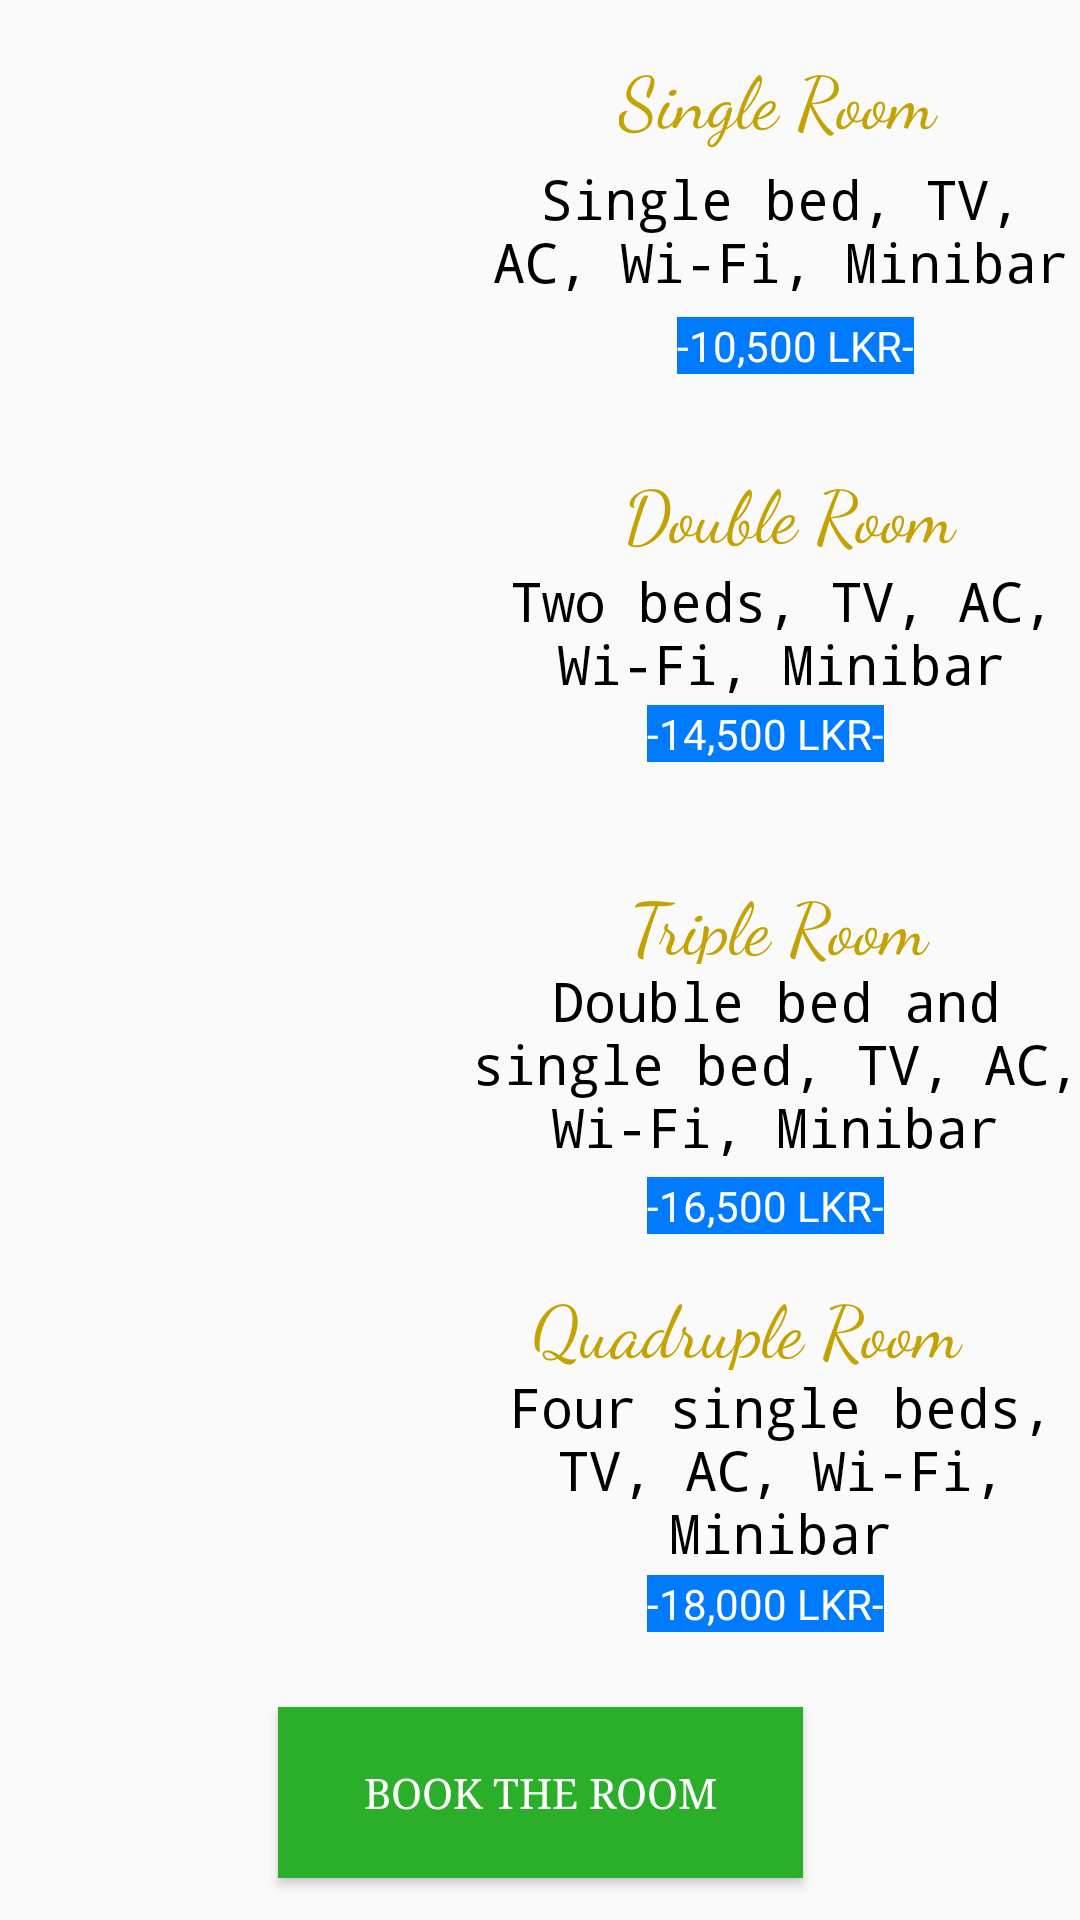

Produce the Android XML layout that renders to this screen, including the resource entries it uses.
<!-- AndroidManifest.xml: application theme AppTheme -->
<!-- res/layout/activity_deliverylanding.xml -->
<?xml version="1.0" encoding="utf-8"?>
<androidx.constraintlayout.widget.ConstraintLayout xmlns:android="http://schemas.android.com/apk/res/android"
    xmlns:app="http://schemas.android.com/apk/res-auto"
    xmlns:tools="http://schemas.android.com/tools"
    android:layout_width="match_parent"
    android:layout_height="match_parent"
    tools:context=".deliverylanding">

    <Button
        android:id="@+id/rbtn"
        android:layout_width="175dp"
        android:layout_height="57dp"
        android:background="@color/butc"
        android:fontFamily="serif"
        android:text="@string/btbtr"
        android:textColor="@color/lbtc"
        app:layout_constraintBottom_toBottomOf="parent"
        app:layout_constraintEnd_toEndOf="parent"
        app:layout_constraintStart_toStartOf="parent"
        app:layout_constraintTop_toTopOf="parent"
        app:layout_constraintVertical_bias="0.976" />

    <ImageView
        android:id="@+id/iv1"
        android:layout_width="148dp"
        android:layout_height="110dp"
        app:layout_constraintBottom_toBottomOf="parent"
        app:layout_constraintEnd_toEndOf="parent"
        app:layout_constraintHorizontal_bias="0.06"
        app:layout_constraintStart_toStartOf="parent"
        app:layout_constraintTop_toTopOf="parent"
        app:layout_constraintVertical_bias="0.038"
        app:srcCompat="@drawable/onebed" />

    <ImageView
        android:id="@+id/iv2"
        android:layout_width="148dp"
        android:layout_height="110dp"
        app:layout_constraintBottom_toBottomOf="parent"
        app:layout_constraintEnd_toEndOf="parent"
        app:layout_constraintHorizontal_bias="0.06"
        app:layout_constraintStart_toStartOf="parent"
        app:layout_constraintTop_toTopOf="parent"
        app:layout_constraintVertical_bias="0.293"
        app:srcCompat="@drawable/twobed" />

    <ImageView
        android:id="@+id/iv3"
        android:layout_width="148dp"
        android:layout_height="110dp"
        app:layout_constraintBottom_toBottomOf="parent"
        app:layout_constraintEnd_toEndOf="parent"
        app:layout_constraintHorizontal_bias="0.06"
        app:layout_constraintStart_toStartOf="parent"
        app:layout_constraintTop_toTopOf="parent"
        app:layout_constraintVertical_bias="0.553"
        app:srcCompat="@drawable/threebed" />

    <ImageView
        android:id="@+id/iv4"
        android:layout_width="148dp"
        android:layout_height="110dp"
        app:layout_constraintBottom_toBottomOf="parent"
        app:layout_constraintEnd_toEndOf="parent"
        app:layout_constraintHorizontal_bias="0.06"
        app:layout_constraintStart_toStartOf="parent"
        app:layout_constraintTop_toTopOf="parent"
        app:layout_constraintVertical_bias="0.816"
        app:srcCompat="@drawable/fourbed" />

    <TextView
        android:id="@+id/srh"
        android:layout_width="110dp"
        android:layout_height="38dp"
        android:fontFamily="cursive"
        android:text="@string/sr"
        android:textColor="@color/rh"
        android:textSize="24sp"
        app:layout_constraintBottom_toTopOf="@+id/srds"
        app:layout_constraintEnd_toEndOf="parent"
        app:layout_constraintHorizontal_bias="0.513"
        app:layout_constraintStart_toEndOf="@+id/iv1"
        app:layout_constraintTop_toTopOf="parent"
        app:layout_constraintVertical_bias="1.0" />

    <TextView
        android:id="@+id/srds"
        android:layout_width="198dp"
        android:layout_height="46dp"
        android:fontFamily="monospace"
        android:text="@string/srd"
        android:textAlignment="center"
        android:textColor="@color/txc"
        android:textSize="18sp"
        app:layout_constraintBottom_toBottomOf="parent"
        app:layout_constraintEnd_toEndOf="parent"
        app:layout_constraintHorizontal_bias="0.612"
        app:layout_constraintStart_toEndOf="@+id/iv1"
        app:layout_constraintTop_toTopOf="parent"
        app:layout_constraintVertical_bias="0.091" />

    <TextView
        android:id="@+id/drh"
        android:layout_width="112dp"
        android:layout_height="34dp"
        android:fontFamily="cursive"
        android:text="@string/dr"
        android:textColor="@color/rh"
        android:textSize="24sp"
        app:layout_constraintBottom_toTopOf="@+id/drds"
        app:layout_constraintEnd_toEndOf="parent"
        app:layout_constraintHorizontal_bias="0.543"
        app:layout_constraintStart_toEndOf="@+id/iv2"
        app:layout_constraintTop_toTopOf="parent"
        app:layout_constraintVertical_bias="1.0" />

    <TextView
        android:id="@+id/drds"
        android:layout_width="194dp"
        android:layout_height="47dp"
        android:fontFamily="monospace"
        android:text="@string/drd"
        android:textAlignment="center"
        android:textColor="@color/txc"
        android:textSize="18sp"
        app:layout_constraintBottom_toBottomOf="parent"
        app:layout_constraintEnd_toEndOf="parent"
        app:layout_constraintHorizontal_bias="0.566"
        app:layout_constraintStart_toEndOf="@+id/iv2"
        app:layout_constraintTop_toTopOf="parent"
        app:layout_constraintVertical_bias="0.317" />

    <TextView
        android:id="@+id/trh"
        android:layout_width="110dp"
        android:layout_height="30dp"
        android:fontFamily="cursive"
        android:text="@string/tr"
        android:textColor="@color/rh"
        android:textSize="24sp"
        app:layout_constraintBottom_toTopOf="@+id/trds"
        app:layout_constraintEnd_toEndOf="parent"
        app:layout_constraintHorizontal_bias="0.554"
        app:layout_constraintStart_toEndOf="@+id/iv3"
        app:layout_constraintTop_toTopOf="parent"
        app:layout_constraintVertical_bias="1.0" />

    <TextView
        android:id="@+id/trds"
        android:layout_width="209dp"
        android:layout_height="64dp"
        android:fontFamily="monospace"
        android:text="@string/trd"
        android:textAlignment="center"
        android:textColor="@color/txc"
        android:textSize="18sp"
        app:layout_constraintBottom_toBottomOf="parent"
        app:layout_constraintEnd_toEndOf="parent"
        app:layout_constraintHorizontal_bias="0.666"
        app:layout_constraintStart_toEndOf="@+id/iv3"
        app:layout_constraintTop_toTopOf="parent"
        app:layout_constraintVertical_bias="0.558" />

    <TextView
        android:id="@+id/qrh"
        android:layout_width="153dp"
        android:layout_height="31dp"
        android:fontFamily="cursive"
        android:text="@string/qr"
        android:textColor="@color/rh"
        android:textSize="24sp"
        app:layout_constraintBottom_toTopOf="@+id/qrds"
        app:layout_constraintEnd_toEndOf="parent"
        app:layout_constraintHorizontal_bias="0.856"
        app:layout_constraintStart_toStartOf="parent"
        app:layout_constraintTop_toTopOf="parent"
        app:layout_constraintVertical_bias="1.0" />

    <TextView
        android:id="@+id/qrds"
        android:layout_width="195dp"
        android:layout_height="65dp"
        android:fontFamily="monospace"
        android:text="@string/qrd"
        android:textAlignment="center"
        android:textColor="@color/txc"
        android:textSize="18sp"
        app:layout_constraintBottom_toBottomOf="parent"
        app:layout_constraintEnd_toEndOf="parent"
        app:layout_constraintHorizontal_bias="0.557"
        app:layout_constraintStart_toEndOf="@+id/iv4"
        app:layout_constraintTop_toTopOf="parent"
        app:layout_constraintVertical_bias="0.794" />

    <TextView
        android:id="@+id/srpr"
        android:layout_width="wrap_content"
        android:layout_height="wrap_content"
        android:background="#007BFF"
        android:text="@string/srp"
        android:textColor="@color/lbtc"
        app:layout_constraintBottom_toBottomOf="parent"
        app:layout_constraintEnd_toEndOf="parent"
        app:layout_constraintHorizontal_bias="0.541"
        app:layout_constraintStart_toEndOf="@+id/iv1"
        app:layout_constraintTop_toBottomOf="@+id/srds"
        app:layout_constraintVertical_bias="0.011" />

    <TextView
        android:id="@+id/drpr"
        android:layout_width="wrap_content"
        android:layout_height="wrap_content"
        android:background="#007BFF"
        android:text="@string/drp"
        android:textColor="@color/lbtc"
        app:layout_constraintBottom_toBottomOf="parent"
        app:layout_constraintEnd_toEndOf="parent"
        app:layout_constraintHorizontal_bias="0.768"
        app:layout_constraintStart_toStartOf="parent"
        app:layout_constraintTop_toBottomOf="@+id/drds"
        app:layout_constraintVertical_bias="0.0" />

    <TextView
        android:id="@+id/trpr"
        android:layout_width="wrap_content"
        android:layout_height="wrap_content"
        android:background="#007BFF"
        android:text="@string/trp"
        android:textColor="@color/lbtc"
        app:layout_constraintBottom_toBottomOf="parent"
        app:layout_constraintEnd_toEndOf="parent"
        app:layout_constraintHorizontal_bias="0.768"
        app:layout_constraintStart_toStartOf="parent"
        app:layout_constraintTop_toBottomOf="@+id/trds"
        app:layout_constraintVertical_bias="0.029" />

    <TextView
        android:id="@+id/qrpr"
        android:layout_width="wrap_content"
        android:layout_height="wrap_content"
        android:background="#007BFF"
        android:text="@string/qrp"
        android:textColor="@color/lbtc"
        app:layout_constraintBottom_toBottomOf="parent"
        app:layout_constraintEnd_toEndOf="parent"
        app:layout_constraintHorizontal_bias="0.768"
        app:layout_constraintStart_toStartOf="parent"
        app:layout_constraintTop_toBottomOf="@+id/qrds"
        app:layout_constraintVertical_bias="0.033" />

</androidx.constraintlayout.widget.ConstraintLayout>
<!-- resources referenced by this layout -->
<resources>
  <color name="butc">#2BAF2B</color>
  <color name="lbtc">#FFFFFF</color>
  <color name="rh">#C4A202</color>
  <color name="txc">#000000</color>
  <string name="btbtr">BOOK THE ROOM</string>
  <string name="dr">Double Room</string>
  <string name="drd">Two beds, TV, AC, Wi-Fi, Minibar</string>
  <string name="drp">-14,500 LKR-</string>
  <string name="qr">Quadruple Room</string>
  <string name="qrd">Four single beds, TV, AC, Wi-Fi, Minibar</string>
  <string name="qrp">-18,000 LKR-</string>
  <string name="sr">Single Room</string>
  <string name="srd">Single bed, TV, AC, Wi-Fi, Minibar</string>
  <string name="srp">-10,500 LKR-</string>
  <string name="tr">Triple Room</string>
  <string name="trd">Double bed and single bed, TV, AC, Wi-Fi, Minibar</string>
  <string name="trp">-16,500 LKR-</string>
  <style name="AppTheme" parent="Theme.AppCompat.Light.NoActionBar">
          
          <item name="colorPrimary">@color/colorPrimary</item>
          <item name="colorPrimaryDark">#000000</item>
          <item name="colorAccent">@color/colorAccent</item>
  
      </style>
  <color name="colorPrimary">#6200EE</color>
  <color name="colorAccent">#03DAC5</color>
</resources>
